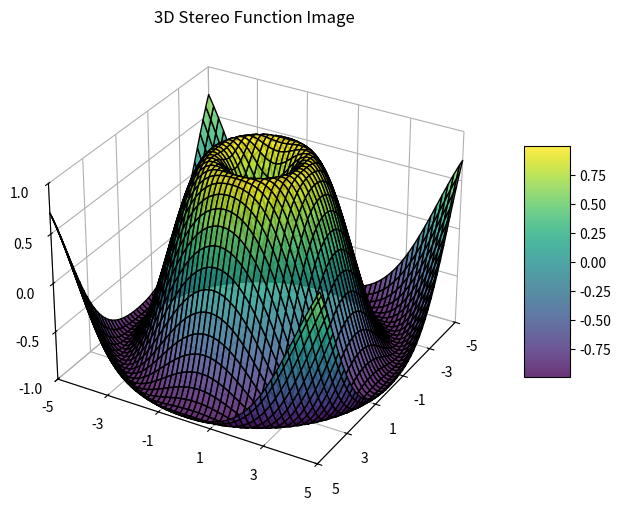
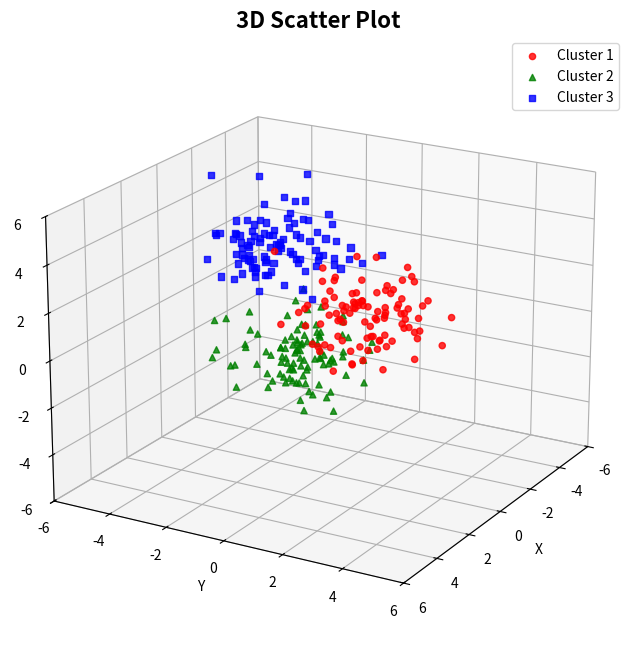
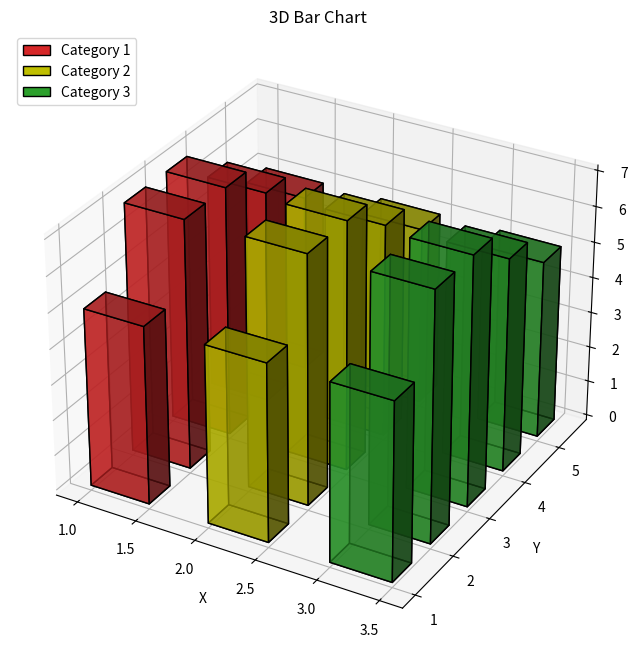

Recreate these plots in Python, in order.
# 导库
import numpy as np
import matplotlib.pyplot as plt

# 3D图（3D Plot）
# 展示3D函数图像、3D散点图和3D柱状图三种3D图像的绘制方法
'''
    （1）特点：三维数据的可视化图像，如散点图、曲面图、柱状图等
    （2）用途：展示三维数据的关系和分布，可视化空间数据
'''

# 1. 3D函数图像（3D Stereo Function Image）
# 定义函数
def f(x, y):
    return np.sin(np.sqrt(x ** 2 + y ** 2))

# 生成网格点
x = np.linspace(-5, 5, 100)     # x序列
y = np.linspace(-5, 5, 100)     # y序列
X, Y = np.meshgrid(x, y)        # 将x和y张成一个二维平面
# print(X)                      # 测试结果为100×100的数组，其中每行都是一维数组x，行数与数组y的长度相同
Z = f(X, Y)

# 创建3D图形对象
fig = plt.figure(figsize=(10, 6))
ax = fig.add_subplot(111, projection='3d')

# 绘制立体函数图像
surf = ax.plot_surface(X, Y, Z, cmap='viridis', edgecolor='black', alpha=0.8)

# 设置坐标轴标签
ax.set_label('X')
ax.set_label('Y')
ax.set_label('Z')

# 设置坐标轴范围
ax.set_xlim(-5, 5)
ax.set_ylim(-5, 5)
ax.set_zlim(-1, 1)

# 设置刻度标签
ax.set_xticks(np.arange(-5, 6, 2))
ax.set_yticks(np.arange(-5, 6, 2))
ax.set_zticks(np.arange(-1, 1.5, 0.5))

# 设置标题
plt.title('3D Stereo Function Image')

# 设置颜色条
cbar = plt.colorbar(surf, shrink=0.5, aspect=5)

# 旋转视角、调整角度
ax.view_init(elev=30, azim=30)

# 隐藏边框
ax.xaxis.pane.fill = False
ax.yaxis.pane.fill = False
ax.zaxis.pane.fill = False
ax.xaxis.pane.set_edgecolor('w')
ax.yaxis.pane.set_edgecolor('w')
ax.zaxis.pane.set_edgecolor('w')
ax.grid(True)

# 显示图像
plt.show()


# 2. 3D散点图
# 生成示例数据
np.random.seed(0)
cluster1 = np.random.randn(100, 3) + [3, 3, 3]
cluster2 = np.random.randn(100, 3) + [-2, -2, -2]
cluster3 = np.random.randn(100, 3) + [1, -1, 4]

# 创建3D图形对象
fig = plt.figure(figsize=(10, 8))
ax = fig.add_subplot(111, projection='3d')

# 绘制三维数据点
ax.scatter(cluster1[:, 0], cluster1[:, 1], cluster1[:, 2], color='r', marker='o', label='Cluster 1', alpha=0.8)
ax.scatter(cluster2[:, 0], cluster2[:, 1], cluster2[:, 2], c='g', marker='^', label='Cluster 2', alpha=0.8)
ax.scatter(cluster3[:, 0], cluster3[:, 1], cluster3[:, 2], c='b', marker='s', label='Cluster 3', alpha=0.8)

# 设置图例
ax.legend(loc='upper right')

# 设置坐标轴标签
ax.set_xlabel('X')
ax.set_ylabel('Y')
ax.set_zlabel('Z')

# 设置标题
plt.title('3D Scatter Plot', fontsize=16, fontweight='bold')

# 设置坐标轴刻度范围
ax.set_xlim(-6, 6)
ax.set_ylim(-6, 6)
ax.set_zlim(-6, 6)

# 调整视角
ax.view_init(elev=20, azim=30)

# 显示图像
plt.show()


# 3. 3D柱状图（3D Bar Chart）
# 生成示例数据
x = [1, 2, 3]
y = [1, 2, 3, 4, 5]
z = [[5, 4, 2],
     [7, 6, 3],
     [7, 5, 4],
     [6, 7, 3],
     [5, 6, 2]]

# 创建3D图形对象
fig = plt.figure(figsize=(10, 8))
ax = fig.add_subplot(111, projection='3d')

# 绘制三维柱状图
dx = dy = 0.5               # 设置柱子宽度
dz = [row[0] for row in z]  # 设置柱子高度

color = ['tab:red', 'y', 'tab:green']
for i in range(len(x)):
    for j in range(len(y)):
        ax.bar3d(x[i], y[j], 0, dx, dy, dz[j], shade=True, color=color[i], edgecolor='black',
                 linewidth=1, alpha=0.7)

# 创建虚拟的图例
rect1 = plt.Rectangle((0, 0), 1, 1, fc=color[0], edgecolor='black', linewidth=1)
rect2 = plt.Rectangle((0, 0), 1, 1, fc=color[1], edgecolor='black', linewidth=1)
rect3 = plt.Rectangle((0, 0), 1, 1, fc=color[2], edgecolor='black', linewidth=1)
ax.legend([rect1, rect2, rect3], ['Category 1', 'Category 2', 'Category 3'], loc='upper left')

# 设置坐标轴标签
ax.set_xlabel('X')
ax.set_ylabel('Y')
ax.set_zlabel('Z')

# 设置标题
plt.title('3D Bar Chart')

# 显示图像
plt.show()